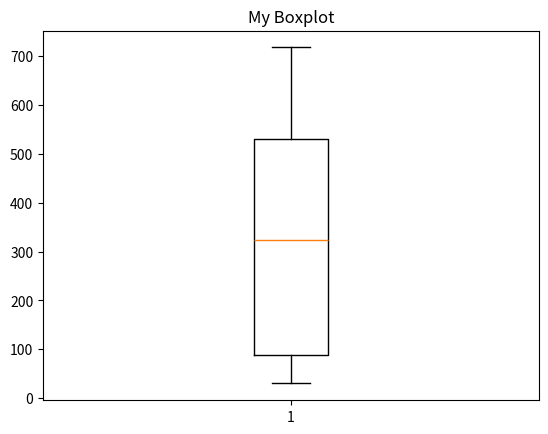

Here is the Python script that generated this plot:
import matplotlib.pyplot as plt
import random

vector = []

for i in range(10):
	random_number = random.randint(0,1000)
	vector.append(random_number)

plt.boxplot(vector);
plt.title("My Boxplot")
plt.show()